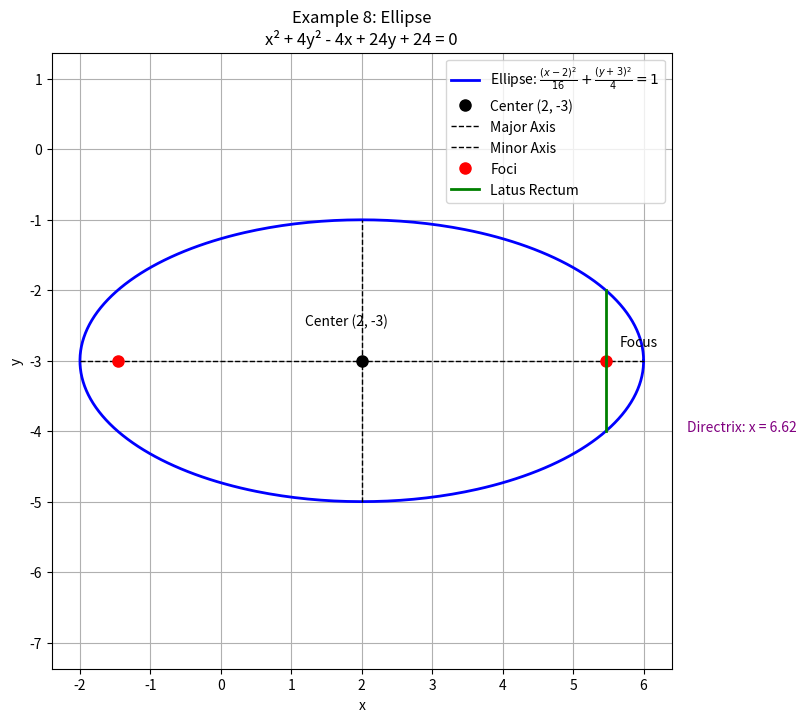

Write Python code to recreate this figure.
import numpy as np
import matplotlib.pyplot as plt

# Given ellipse: x^2 + 4y^2 - 4x + 24y + 24 = 0
# Step 1. Complete the square.
# For x:
#    x^2 - 4x = (x - 2)^2 - 4.
# For y:
#    4y^2 + 24y = 4*(y^2 + 6y)
#               = 4*((y+3)^2 - 9)
#               = 4(y+3)^2 - 36.
#
# Thus, the equation becomes:
#    (x - 2)^2 - 4 + 4(y+3)^2 - 36 + 24 = 0
# => (x - 2)^2 + 4(y+3)^2 - 16 = 0
# => (x - 2)^2 + 4(y+3)^2 = 16.
#
# Dividing both sides by 16 gives:
#    ((x - 2)^2)/16 + ((y+3)^2)/4 = 1.
#
# Therefore, the ellipse is in standard form:
#    (x - h)^2 / a^2 + (y - k)^2 / b^2 = 1,
#
# where:
#    Center: (h, k) = (2, -3)
#    a^2 = 16   => a = 4   (semi-major axis)
#    b^2 = 4    => b = 2   (semi-minor axis)
#
# Since a > b the major axis is horizontal.
#
# Step 2. Compute the eccentricity (e):
#    e = √(1 - (b^2)/(a^2)) = √(1 - 4/16) = √(0.75) = (√3)/2.
#
# Step 3. Determine the foci.
#    For a horizontal ellipse, the foci are at:
#       (h ± a·e, k)
#    Here: (2 ± 4*(√3/2), -3) = (2 ± 2√3, -3).
#
# Step 4. Length of latus rectum:
#    L = (2 * b^2) / a = (2*4)/4 = 2.
#
# Also, major axis length = 2a = 8, minor axis length = 2b = 4.

# Define parameters:
a = 4
b = 2
center = (2, -3)
a_squared = a**2   # 16
b_squared = b**2   # 4

# Compute eccentricity:
e = np.sqrt(1 - b_squared / a_squared)  # e = sqrt(1 - 4/16) = sqrt(0.75)
print("Eccentricity e =", e)

# Compute foci (for horizontal ellipse):
f1 = (center[0] + a * e, center[1])
f2 = (center[0] - a * e, center[1])

# Compute latus rectum length:
L = 2 * b_squared / a  # 2*4/4 = 2

# Print computed parameters:
print("Center =", center)
print("Semi-major axis a =", a)
print("Semi-minor axis b =", b)
print("Major axis length = ", 2*a)
print("Minor axis length = ", 2*b)
print("Foci =", f1, "and", f2)
print("Length of latus rectum =", L)

# Plot the ellipse and its geometric features.
# Parametric representation of the ellipse:
t = np.linspace(0, 2*np.pi, 400)
x = center[0] + a * np.cos(t)
y = center[1] + b * np.sin(t)

plt.figure(figsize=(8,8))
plt.plot(x, y, 'b-', lw=2, label=r'Ellipse: $\frac{(x-2)^2}{16}+\frac{(y+3)^2}{4}=1$')

# Plot the center.
plt.plot(center[0], center[1], 'ko', markersize=8, label="Center (2, -3)")

# Plot the major axis:
plt.plot([center[0] - a, center[0] + a], [center[1], center[1]], 'k--', lw=1, label="Major Axis")
# Plot the minor axis:
plt.plot([center[0], center[0]], [center[1] - b, center[1] + b], 'k--', lw=1, label="Minor Axis")

# Plot the foci:
plt.plot(f1[0], f1[1], 'ro', markersize=8, label="Foci")
plt.plot(f2[0], f2[1], 'ro', markersize=8)

# Plot the latus rectum (through the right focus f1):
latus_y = np.linspace(f1[1] - L/2, f1[1] + L/2, 50)
latus_x = np.full_like(latus_y, f1[0])
plt.plot(latus_x, latus_y, 'g-', lw=2, label="Latus Rectum")

# Annotate important points:
plt.text(center[0]-0.8, center[1]+0.5, "Center (2, -3)", fontsize=10)
plt.text(f1[0]+0.2, f1[1]+0.2, "Focus", fontsize=10)
plt.text(directrix := center[0] + a/e, center[1]-1, "Directrix: x = {:.2f}".format(directrix), color='purple', fontsize=10)

plt.xlabel("x")
plt.ylabel("y")
plt.title("Example 8: Ellipse\nx² + 4y² - 4x + 24y + 24 = 0")
plt.legend(loc="upper right")
plt.grid(True)
plt.axis('equal')
plt.show()